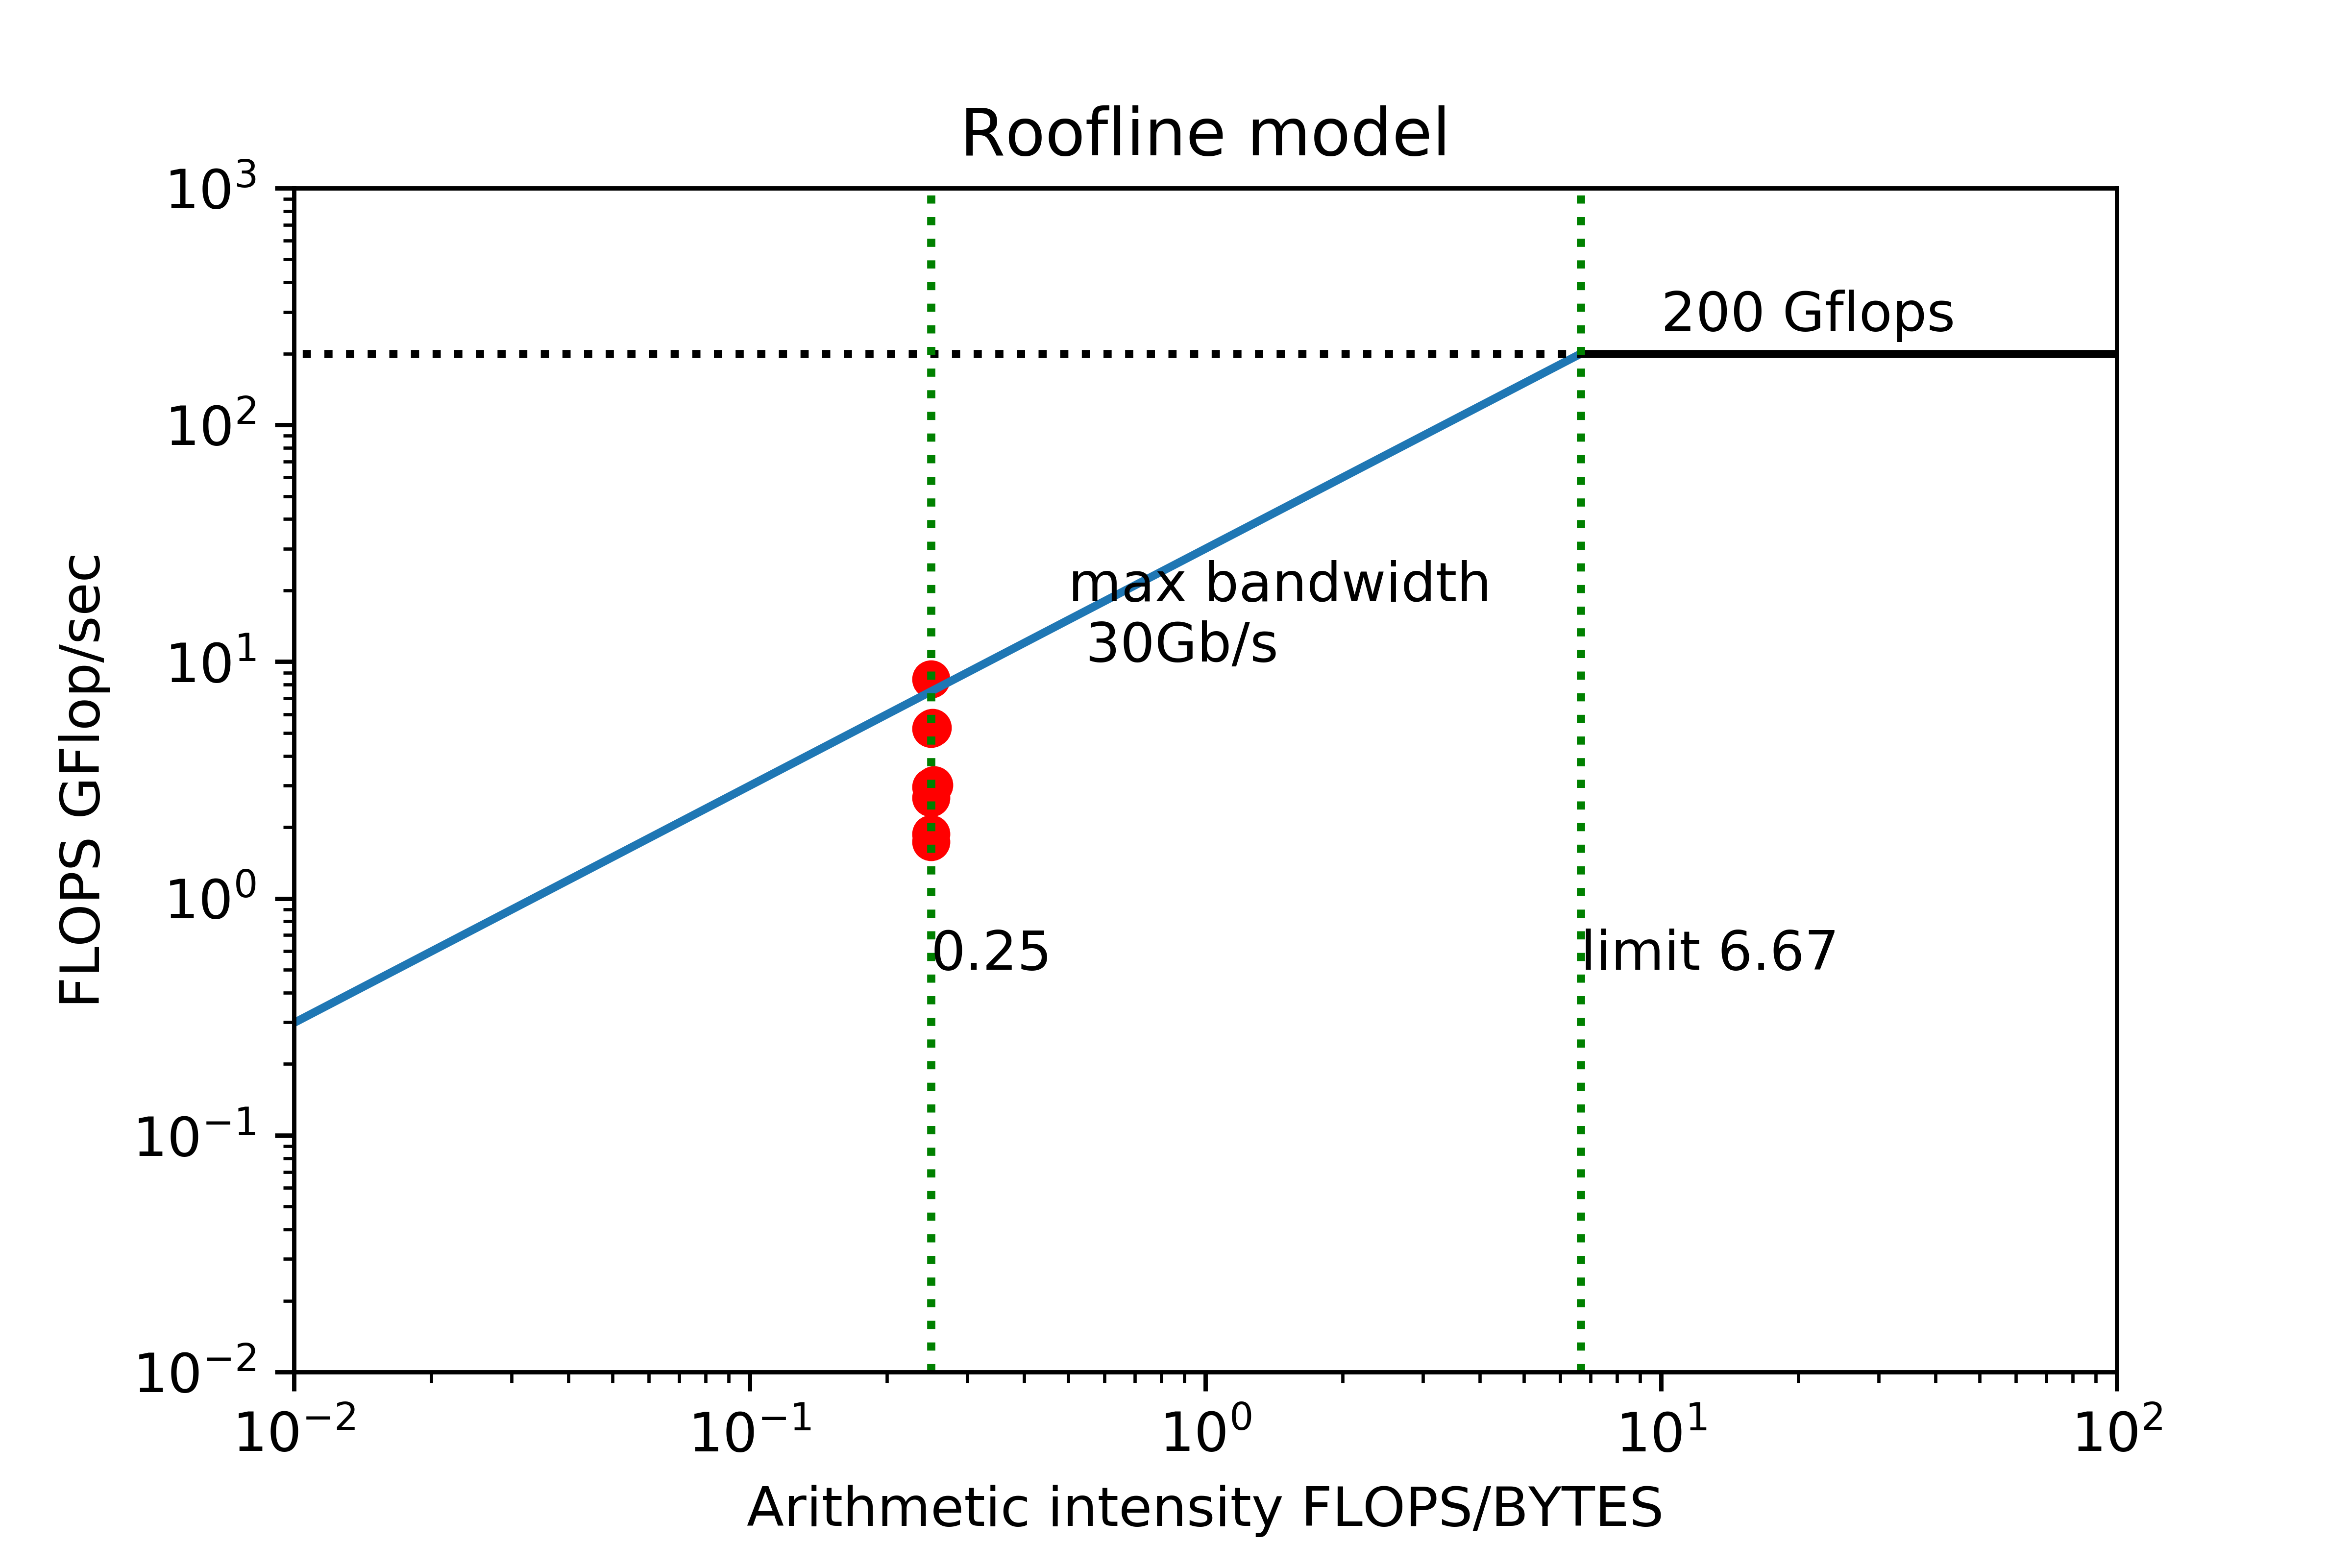

Recreate this plot in Python.
{
 "cells": [
  {
   "cell_type": "code",
   "execution_count": 3,
   "metadata": {},
   "outputs": [],
   "source": [
    "import matplotlib\n",
    "import matplotlib.pyplot as plt\n",
    "import numpy as np"
   ]
  },
  {
   "cell_type": "code",
   "execution_count": 97,
   "metadata": {},
   "outputs": [
    {
     "data": {
      "text/plain": [
       "[1.738176020325546,\n",
       " 1.8740326967277579,\n",
       " 5.203279781994832,\n",
       " 2.959520144874502,\n",
       " 8.84967515200664,\n",
       " 2.829395673163558,\n",
       " 0.005274802597206,\n",
       " 0.005329106917286,\n",
       " 8.436488764703528,\n",
       " 2.660318783746622]"
      ]
     },
     "execution_count": 97,
     "metadata": {},
     "output_type": "execute_result"
    }
   ],
   "source": [
    "bandwidth = [6.952704, 7.496131, \n",
    "             20.813119, 11.838081,\n",
    "             35.398701, 11.317583,\n",
    "             0.021099, 0.021316,\n",
    "             33.745955, 10.641275]\n",
    "flop = [1738176020.325546, 1874032696.727758,\n",
    "        5203279781.994832 , 2959520144.874502,\n",
    "        8849675152.006639, 2829395673.163558,\n",
    "        5274802.597206, 5329106.917286,\n",
    "        8436488764.703528, 2660318783.746622]\n",
    "gflop = [x/1e9 for x in flop]\n",
    "gflop"
   ]
  },
  {
   "cell_type": "code",
   "execution_count": 98,
   "metadata": {
    "scrolled": true
   },
   "outputs": [
    {
     "data": {
      "text/plain": [
       "[0.25000000292340163,\n",
       " 0.2499999928933683,\n",
       " 0.2500000015372435,\n",
       " 0.24999999111971796,\n",
       " 0.2499999972317244,\n",
       " 0.24999999321087885,\n",
       " 0.25000249287672405,\n",
       " 0.2500050158231375,\n",
       " 0.2500000004357123,\n",
       " 0.25000000317129495]"
      ]
     },
     "execution_count": 98,
     "metadata": {},
     "output_type": "execute_result"
    }
   ],
   "source": [
    "arith = [x[1] / x[0] for x in zip(bandwidth, gflop)]\n",
    "arith"
   ]
  },
  {
   "cell_type": "code",
   "execution_count": 99,
   "metadata": {},
   "outputs": [
    {
     "data": {
      "image/png": "iVBORw0KGgoAAAANSUhEUgAAAZMAAAEaCAYAAADUo7pxAAAABHNCSVQICAgIfAhkiAAAAAlwSFlzAAALEgAACxIB0t1+/AAAADh0RVh0U29mdHdhcmUAbWF0cGxvdGxpYiB2ZXJzaW9uMy4xLjAsIGh0dHA6Ly9tYXRwbG90bGliLm9yZy+17YcXAAAgAElEQVR4nOzdd3hUZfbA8e8h1FCiggiETkikBAIEERAIBhBUioAFQUVUbOjPhouLq7u6uqyCAoIgUhUWsLAIriK9CSpVDGIIJRg6oYQOSTi/P2YSA4aQMpOZXM7neeZhbj9z3zBn7n3vPVdUFWOMMSYvCvk6AGOMMQWfJRNjjDF5ZsnEGGNMnlkyMcYYk2eWTIwxxuSZJRNjjDF5ZsnEmMsQkbtEJEFETopIIxGJF5F27ml/FZHxvo4xp0RERSQkG/NFicju/IjJOENhXwdgTF6ISDxwA5AKnATmAQNU9aQHVj/Uva6v3NtKn6Cqb3tg/cY4hh2ZGCforKqlgAigEfCKh9ZbDdjsoXUZ42iWTIxjqOp+4DtcSQUAEQkSkU9E5JCI7BKRV0WkkHtaIffwLhE56J4vSESKichJIAD4WUS2X7otEfm7iEx1v6/uPn30kIj8LiKJIjI4w7yFRGSQiGwXkcMi8pmIXJfZZ0g7vSQiL7tj2ici3UTkdhHZKiJHROSvGeYvJiLDRWSv+zVcRIplmD7QvY69ItLvkm0VE5Gh7pgPiMhYESmR2/1vrm6WTIxjiEhloBOwLcPoD4AgoCbQBngQeNg9ra/71dY9vRQwSlXPuY90ABqqaq1shnALEAZEA6+JSB33+GeAbu7tVwKOAqOzWE8FoDgQDLwGfAz0AZoArYC/iUgN97yDgZtxJdCGwE3Aq+790RF4CWgP1AbaXbKdIUCoe9mQDNszJudU1V72KrAvIB5XX8kJQIFFwDXuaQHAeaBuhvkfB5a63y8CnsowLQxIBgq7hxUIuWRb7dzv/w5Mdb+v7p63coZ5fwLuc7/fAkRnmFYx43Yu+TxRwBkgwD1c2r3uZhnmWQd0c7/fDtyeYdptQLz7/URgSIZpoWmfCRDgFFArw/TmwM4Mcez2dfvaq+C87MjEOEE3VS2N6wvwRqCce3w5oAiwK8O8u3D9AgfXUcKl0wrj6tDPjf0Z3p/GdaQDrr6X/4rIMRE5hiu5pGaxncOqmup+f8b974EM089kWHdmn6FShmkJl0xLcz0QCKzLENc893hjcsySiXEMVV0GTMZ1FRZAIq4jgGoZZqsK7HG/35vJtBQu/uL2hASgk6pek+FVXFX3XHHJK8vsM+x1v98HVLlkWppEXEmpXoaYgvSP03vG5IglE+M0w4H2ItLQ/ev+M+AtESktItWAF4Cp7nmnA8+LSA0RKQW8DcxU1RQPxzTWHUM1ABG5XkS6emjd04FX3essh6vPI+3zfQb0FZG6IhIIvJ62kKpewNUX876IlHfHFSwit3koLnOVsWRiHEVVDwGf8EdH8jO4+gZ2ACuB/+DqS8D976fAcmAncNY9v6eNAOYA80XkBPAD0MxD6/4nsBbYBPwCrHePQ1W/xZVcF+O6KGHxJcv+xT3+BxE5DizE1W9kTI6Jqj0cyxhjTN7YkYkxxpg88/tkIiJ13DdTfSEiT/o6HmOMMX/mk2QiIhPdd/fGXDK+o4jEisg2ERkEoKpbVPUJ4B6gpS/iNcYYkzVfHZlMBjpmHCEiAbjuCu4E1AV6iUhd97QuwP+Ab/I3TGOMMdnhk2SiqsuBI5eMvgnYpqo7VPU8MAPo6p5/jqp2Anrnb6TGGGOyw59K0Adz8d26u4FmIhIFdAeKkcWRiYj0B/oDlCxZssmNN97ovUhNvjqfeh6AogFFfRyJ8TRrW/+xbt26RFXNdQUEf0ommVLVpcDSbMw3DhgHEBkZqWvXrvVuYCbfRE2OAmBp36U+jcN4nrWt/xCRXVee6/L8KZns4eLSD5X5o+xFtohIZ6BzSMgVHyRnCpBXW7/q6xCMl1jbOofPbloUkerA16pa3z1cGNiKq3z3HmANcL+q5vjhRHZkYowxOSMi61Q1MrfL++rS4OnAaiDM/SCgR9z1kAbgerjRFuCznCYSEeksIuOSkpI8H7TxmR1Hd7Dj6A5fh2G8wNrWORxZTsWOTJzFzqs7l7Wt/8jrkYk/9ZnkmfWZONM/ov7h6xCMl1jbOocdmRhjjCmYfSbG5ERsYiyxibG+DsN4gbWtc9hpLuP3Hv/6ccDOqzuRta1z2Gku4/dWJawCoEWVFj6OxHiata3/sA5443j2ReNc1rbOYX0mxu/FHIwh5mDMlWc0BY61rXM46sjE+kycacA3AwA7r+5E1rbOYX0mxu+t2bMGgKbBTX0cifE0a1v/YX0mxvHsi8a5rG2dw/pMjN/buH8jG/dv9HUYxgusbZ3DUUcm1mfiTM/New6w8+pOZG3rHI46MlHVuaraPygoyNehGA8a3nE4wzsO93UYxgvy2rYJCQm0bduWunXrUq9ePUaMGJE+7ciRI7Rv357atWvTvn17jh49CoCq8uyzzxISEkKDBg1Yv359pus+cOAA999/PzVr1qRJkyY0b96c//73v+nTe/XqRYMGDXj//ffp27cvX3zxRa4/hxM4KpkYZ4qoEEFEhQhfh2G8IK9tW7hwYYYNG8avv/7KDz/8wOjRo/n1118BGDJkCNHR0cTFxREdHc2QIUMA+Pbbb4mLiyMuLo5x48bx5JNP/mm9qkq3bt1o3bo1O3bsYN26dcyYMYPdu3cDsH//ftasWcOmTZt4/vnncx2/k1gyMX5vzZ416Vf9GGfJa9tWrFiRxo0bA1C6dGnq1KnDnj2uB7R+9dVXPPTQQwA89NBDzJ49O338gw8+iIhw8803c+zYMfbt23fRehcvXkzRokV54okn0sdVq1aNZ555BoAOHTqwZ88eIiIiWLFixUXLLlq0iEaNGhEeHk6/fv04d+4cANWrV+fll18mPDycm266iW3btgHw+eefU79+fRo2bEjr1q1zvS98zZKJ8XsDFwxk4IKBvg7DeIEn2zY+Pp4NGzbQrFkzwHWaqmLFigBUqFCBAwcOALBnzx6qVPnjCeGVK1dOT0BpNm/enJ6kMjNnzhxq1arFxo0badWqVfr4s2fP0rdvX2bOnMkvv/xCSkoKY8aMSZ8eFBTEL7/8woABA3juOVd/0RtvvMF3333Hzz//zJw5c/K4F3zHUcnEnrToTKNuH8Wo20f5OgzjBZ5q25MnT9KjRw+GDx9OmTJl/jRdRBCRXK//6aefpmHDhjRtmvWlzLGxsdSoUYPQ0FDAdUS0fPny9Om9evVK/3f16tUAtGzZkr59+/Lxxx+Tmpqa6xh9zVHJxDrgnal++frUL1/f12EYL/BE2yYnJ9OjRw969+5N9+7d08ffcMMN6aev9u3bR/ny5QEIDg4mISEhfb7du3cTHBx80Trr1at3Ucf86NGjWbRoEYcOHcpTrBkTWtr7sWPH8s9//pOEhASaNGnC4cOH87QNX3FUMjHOtCphVXp1WeMseW1bVeWRRx6hTp06vPDCCxdN69KlC1OmTAFgypQpdO3aNX38J598gqryww8/EBQUlH46LM2tt97K2bNnLzpFdfr06SvGExYWRnx8fHp/yKeffkqbNm3Sp8+cOTP93+bNmwOwfft2mjVrxhtvvMH1119/UaIrSBx1n4lxpr8u+itg9yI4UV7b9vvvv+fTTz8lPDyciAjXVWFvv/02t99+O4MGDeKee+5hwoQJVKtWjc8++wyA22+/nW+++YaQkBACAwOZNGnSn9YrIsyePZvnn3+ed955h+uvv56SJUvy73//O8t4ihcvzqRJk7j77rtJSUmhadOmF3XiHz16lAYNGlCsWDGmT58OwMCBA4mLi0NViY6OpmHDhrnaF75mtbmM30t7El9YuTAfR2I87Wpq2+rVq7N27VrKlSvn61AyZbW5jONdDV80VytrW+ewZGL83rL4ZQC0qd7mCnOaguZqatv4+Hhfh+BVjk0mCxcu5J///CeffvopVapUYd68eQwZMoQZM2ZQoUIF5s6dy7Bhw/jiiy8oV64cs2bNYuTIkXz11VcEBQUxc+ZMxowZwzfffENgYCBTp05l/PjxLFiwgCJFijB58mQmT57M0qVLAfj444+ZOXMmCxcuBODDDz9k7ty5fPvttwCMGDGCRYsWpV9HPnToUFavXs2XX34JuO7W3bhxIzNmzADgzTffJDY2lqlTpwLw2muvkZCQkH5+95VXXuHw4cOMGzcOgJdeeokzZ84wevRogPRr2IcPd5WqePrppylRogRDhw4FoH///pQtW5Z//etfADz88MNUqVKFN954A4A+ffoQFhbG3/72NwDuu+8+IiIiGDRoEAA9evSgefPmvPTSS4CrUzM6Opr/+7//A6BTp0507tyZp556CoB27dpx77338thjjwEQFRVF37596du3L8nJybRv355HH32UPn36cPr0aW6//XaefPJJ7r33XgYvHExMTAwTW0+ke/fuJCYm0rNnT1588UU6d+7M/v37ue+++xg0aBAdO3YkISGBBx54gFdffZV27dqxY8cO+vXrxz/+8Q/atGlDbGwsjz/+OG+//TYtWrQgJiaGAQMG8O6779K0aVM2btzIc889x/Dhw4mIiGDNmjUMHDiQUaNGUb9+fVatWsVf//pXPvroI8LCwli2bBmvv/46EydOpGbNmva3l82/vQF/eY2eY3uRfPY0ERutwkFB56iruew+E2ca3WE0Yb/Z6RCnOJucyoq4Q7R9dykXfgqn9pZQX4dkPMA64I0x+eLY6fN8tHwHk7+P53zqBe5uUplnomsTfE0JX4dmsA54cxVYuMN1+qZdzXY+jsTkxslzKUxcuZOPl+/g5PkUOjeoxPPtQ6lRriQLdyxkyxFrWyewZGL83j+X/xOwL5yC5mxyKp+u3sWYZds5cuo87evewIsdQrmxwh/lTqxtncOSifF7n971qa9DMDlwPuUCM9cmMGpxHAeOn6NV7XK82CGMiCrX/Glea1vnsGRi/F6VoCpXnsn4XOoF5b8b9jBi0VYSjpyhafVrGXlfI5rVLHvZZaxtncOSifF787bNA6BjSEcfR2Iyc+GC8m3Mft5bEMv2Q6eoH1yGNx6uT1To9Ves1Gtt6xyWTIzfG7LS9YQ8+8LxL6rKktiDDJu/lc17j1O7fCnG9G5Mx/oVsl3u3drWOSyZGL83o+cMX4dgLrFqeyLD5m9l3a6jVL0ukPfuaUjXiGACCuXsmSHWts5hycT4vQqlKvg6BOO24fejDJ0fy/fbDlOhTHHeuqs+90RWoUhA7u5/trZ1Dr9PJiLSDbgDKANMUNX5Pg7J5LO5sXMB6BzW2ceRXL227DvOsPmxLNxykLIli/LqHXXoc3M1ihcJyNN6rW2dwyfJREQmAncCB1W1fobxHYERQAAwXlWHqOpsYLaIXAsMBSyZXGWGrR4G2BeOL2w/dJL3F2zl6037KF28MC91COXhljUoWcwzXx3Wts7hk3IqItIaOAl8kpZMRCQA2Aq0B3YDa4Beqvqre/owYJqqrs98rX+wcirOkng6EYBygf75HAgn2n30NCMWxvHl+t0UKxxAv1uq079VLYICi3h0O9a2/qNAllNR1eUiUv2S0TcB21R1B4CIzAC6isgWYAjwbVaJRET6A/0Bqlat6o2wjY/YF03+OXj8LKOWbGP6T78jIvRtUYOn2taiXKliXtmeta1z+FOfSTCQ8eHHu4FmwDNAOyBIREJUdWxmC6vqOGAcuI5MvByryUeztswCoHud7j6OxLmOnjrP2GXbmbI6npRU5e7IKjwbHULFIO8WYbS2dQ5/SiaZUtWRwMjszCsinYHOISEh3g3K5KuRP7qa375wPO/E2WTGr9jJhJU7OXU+hW4RwTzXrjbVypbMl+1b2zqHPyWTPUDG2gqV3eOyTVXnAnMjIyMf82Rgxre+uu8rX4fgOGfOpzJldTxjl23n2OlkOtarwAsdQgm9oXS+xmFt6xz+lEzWALVFpAauJHIfcH9OVmBHJs4UVDzI1yE4xrmUVGauSeCDxds4dOIcbUKv56UOYYRX9s0+trZ1Dl9dGjwdiALKichu4HVVnSAiA4DvcF0aPFFVN+dkvXZk4kwzY2YCcG/9e30cScGVknqBWev3MGJRHHuOneGm6tcx+v7G3FTjOp/GZW3rHL66mqvXZcZ/A3yTz+EYPzdm7RjAvnBy48IF5etf9jF8wVZ2JJ6iQeUg3u4eTuva5bJdP8ubrG2dw1GP7c1wmuuxuLg4X4djPOR08mkAAosE+jiSgkNVWbTlIEPnx/Lb/hOE3VCaFzqE0qHuDX6RRNJY2/qPvN5n4qhkksZuWjRXs++3JfLud7FsTDhG9bKBPN8+lDsbVMpxEUZzdSmQNy0akxNTN00FoE+DPj6OxL+t23WUod/FsnrHYSoFFWdI93B6NKmc6yKM+cHa1jkclUzsai5nGr9+PGBfOJezeW8Sw+ZvZfFvBylXqhivd67L/c2qUqxw3oow5gdrW+ew01zG7yWnJgNQJMCzdaEKum0HXUUY//fLPoJKFOGJNrV4qEU1AosWnN+I1rb+w05zGcezL5qLJRw5zfCFcfx3w25KFAng2ejaPNqqBmWKF7z9ZG3rHI5KJnaay5kmb5wMQN+Ivj6Nw9cOHD/LB4vjmLkmgUIiPHJLDZ5oU4uyXirCmB+sbZ3DTnMZvxc1OQqApX2X+jQOXzly6jxjlm7jk9W7uKDKvU2r8MyttbmhTHFfh5ZnV3vb+hO7NDgTlkyMExw/m8z45TuYsHInZ5JTuatRZZ5rV5sq19k9GcbzrM/EGIc5fT6Fyavi+WjZDpLOJHNHeEWeb1+bkPL5W4TRmJxwVDKxPhNn+njdxwA81sTZJdfOJqfynx9/58Ol20g8eZ5bbyzPC+1DqR/s3GKIV0vbXg3sNJfxe+0+aQfAwgcX+jgS70hOvcCX63YzclEce5PO0rxmWV66LYwm1a71dWhe5/S2LUiszyQTlkxMQXDhgjJ3017eX7CV+MOniahyDQNvC6NliD3K1uQ/6zMxpoBRVeb/eoD35m8l9sAJbqxQmvEPRhJdp7xfFWE0JicsmRi/9+GaDwF4qulTPo4kb1SV5XGJDJsfy6bdSdQsV5IPejXijvCKFLpKizA6pW2NJRNTAMzdOhco2F84a+KP8O53sfy08wjB15TgnZ4N6N4omMJ+XIQxPzihbY2Lo/pM7Hkmxt/8sjuJd+fHsnzrIa4vXYwBbUO476YqBaIIo7m6WAd8JqwD3vja1gMneG/+VuZt3s81gUV4sk0tHmxenRJFLYkY/5TXZHJ1H2ObAmHEDyMY8cMIX4eRLfGJp3h+5kZuG76cldsSea5dbVa83JbH29SiRNEAJk+ezIABA7yy7VKlSmV73hYtWmQ6vm/fvnzxxRcADB8+nNOnT+dq/dlVkNrWZO2KyUREnhaRazIMXysidoLT5JtFOxexaOciX4eRpb3HzvDKrE1Ev7eMb2P20b9VTVa83Jbn2oVS2g+r+a5ateqK81yaTLyhILStyZ7sHJk8pqrH0gZU9Shgt6uafDOn1xzm9Jrj9e3Ex8dz44030rdvX0JDQ+nduzcLFy6kZcuW1K5dm59++gmAn376iebNm9OoUSNuatacZ8f8j6ihSxk/5gPK/PQxywe25c4qKbRq1jjTL+OEhASioqKoXbs2//jHP9LHd+vWjSZNmlCvXj3GjRuXPr5UqVIMHjyYhg0bcvPNN3PgwAEAdu7cSfPmzQkPD+fVV19Nn//pp59mzhzX/rrrrrvo168fABMnTmTw4MHp6wTXFWYDBgwgLCyMdu3acfDgQQBGjhzJ3r17adu2LW3btk1fd2Zx5EV+ta3JB6qa5Qv4BXffins4ANh8peV8+WrSpIkak1M7d+7UgIAA3bRpk6ampmrjxo314Ycf1gsXLujs2bO1a9euqqqalJSkiUmn9Z15W7Rq77c1MLSFDvx8o+5KPKGtWrXSWbNmaZMmTXTlypV/2sakSZO0QoUKmpiYqKdPn9Z69erpmjVrVFX18OHDqqrp4xMTE1VVFdA5c+aoqurAgQP1zTffVFXVzp0765QpU1RVddSoUVqyZElVVZ0+fbq+9NJLqqratGlTbdasmaqq9u3bV+fNm6eqmj7vl19+qe3atdOUlBTds2ePBgUF6eeff66qqtWqVdNDhw6lx365OIwzAGs1D9+72TkymQfMFJFoEYkGprvHGZMvhq4aytBVQ/NlWzVq1CA8PJxChQpRr149oqOjERHCw8OJj4/n5LkUhv9vIzWatWNwn9s4uXwiFS4c4p2eDalathSTJ0/mgQceoE2bNrRs2TLTbbRv356yZctSokQJunfvzsqVKwHX0UDar/6EhATSrkgsWrQod955JwBNmjQhPj4egO+//55evXoB8MADD6Svv1WrVqxYsYJff/2VunXrcsMNN7Bv3z5Wr179p76S5cuX06tXLwICAqhUqRK33nrrZffN5eLIi/xsW+Nd2bnP5C/A48CT7uEFwHivRZQHVujRmVbvXp1v2ypW7I8HTRUqVCh9ODlVOXT8NK3fWcLWz/5NeJPmTHjnNQLPHyEqKip9mbi4OEqVKsXevXsvu41L73IXEZYuXcrChQtZvXo1gYGBREVFcfbsWQCKFCmSvkxAQAApKSmXXRdAcHAwx44dY968ebRu3ZojR47w2WefUapUKUqXzn3l4aziyK38bFvjXVc8MlHVC8BkYLCq9lTVj1Q11euR5YKqzlXV/kFBzq2yejX68p4v+fKeL32y7ZQLF5j24y7uG/cDh06co27FMtwUXJyX7mpO3UplmDx5cvq8SUlJPPvssyxfvpzDhw+nXxV1qQULFnDkyBHOnDnD7NmzadmyJUlJSVx77bUEBgby22+/8cMPP1wxtpYtWzJjxgwApk2bdtG0m2++meHDh9O6dWtatWrF0KFDadWq1Z/W0bp1a2bOnElqair79u1jyZIl6dNKly7NiRMnsrObcs2XbWs8KztXc3UBNuI+tSUiESJiPWbG0VIvKLsOn+Ifc35l8H9juCGoOJWvDWTqo8146/XBvPLKKzRq1OiiX+fPP/88Tz/9NKGhoUyYMIFBgwald2hndNNNN9GjRw8aNGhAjx49iIyMpGPHjqSkpFCnTh0GDRrEzTfffMUYR4wYwejRowkPD2fPnj0XTWvVqhUpKSmEhITQuHFjjhw5kmkyueuuu6hduzZ169blwQcfpHnz5unT+vfvT8eOHS/qgDfmcq5406KIrANuBZaqaiP3uF9UNTwf4ssVu2nRWYasHALAoFsGeX1bFy4o8zbv570FW9l28CR1K5Zh4G1hRIVdb0UYvSA/29ZkLT+qBieratIl/5Gcd9u88Vsb92/0+jZUlaWxhxg6P5bNe49T6/qSjL6/MZ3qV7hqizDmh/xoW5M/spNMNovI/UCAiNQGngWufMeTMR4yo+cMr67/hx2HGfpdLGt3HaXKdSUYdndDujUKJsCSiNd5u21N/snOpcHPAPWAc7guCz4OPOfNoIzJDz8nHOOBCT9y37gfSDh6mje71WfRC1H0aFKZgEJCx44dadiwIfXq1eOJJ54gNdV13cmRI0do3749tWvXpn379hw9ejR9nfPmzeOmm27ixhtvJCIignvvvZfff/8dgKioKC53+jU5OZnGjRt7/0Mb4yXZuZrrtKoOVtWmQDPg36p61vuhGePy5rI3eXPZmx5b32/7j/PYJ2vpOvp7YvYkMfj2Oiwb2JYHbq5G0cJ//Jf47LPP+Pnnn4mJieHQoUN8/vnnAAwZMoTo6Gji4uKIjo5myBDXef+YmBieeeYZpkyZwm+//cbGjRvp3bt3tu7HWLly5WXvS3EyT7et8Z3sXM31HxEpIyIlcd0N/6uIDPR+aMa4xB6OJfZwbJ7XE594iv+bsYFOI1bww/bDvNA+lBV/uZXHWtekeJE/V/MtU6YMACkpKZw/fz69A/6rr77ioYceAuChhx5i9uzZAPz73//mr3/9K3Xq1ElfR5cuXWjdunX68KeffkpERAT169dPL88CriOaTp06cerUKe644w4aNmxI/fr1mTlzZp4/tz/zVNsa38tOn0ldVT0uIr2Bb4FBwDrgXa9GZozb1O5T87T83mNnGLkojs/X7aZIgPB461o80aYm1wQWveKyt912Gz/99BOdOnWiZ8+eABw4cICKFSsCUKFChfQaVZs3b+all17Kcn2nT59m48aNLF++nH79+hETEwPAkiVLeP311/n222+pVKkS//vf/wDXvStOlte2Nf4jO30mRUSkCNANmKOqyeTj1VwiUlNEJohI5neAGXMZh06c4+9zNhP17lJmrd/DAzdXY/nLbRnU6cZsJRKA7777jn379nHu3DkWL178p+kikuklw4cPHyYiIoLQ0FCGDv2jXEha+ZPWrVtz/Phxjh07xp49e7juuusIDAwkPDycBQsW8Je//IUVK1ZgN+CagiI7yeQjIB4oCSwXkWq4OuFzTUQmishBEYm5ZHxHEYkVkW0iMghAVXeo6iN52Z4p2F5b8hqvLXkt2/MnnU7mnXm/0fqdJXz6wy66NarE4pfa8Pcu9ShfuniOt1+8eHG6du3KV199BZBe6wpg3759lC9fHoB69eqxfv16AMqWLcvGjRvp378/J0+eTF9XZqVU5s2bx2233QZAaGgo69evT68E/MYbb+Q43oIkp21r/Ndlk4mINBcRUdWRqhqsqre7K0v+DuT1ltjJQMdLthcAjAY6AXWBXiJSN4/bMQ6QcDyBhOMJV5zv5LkUPlgUxy3vLObDpdtpV/cGFjzfmnd6NqTytYE52ubJkyfTE0ZKSgr/+9//uPHGGwFXP8iUKVMAmDJlCl27dgXg5Zdf5q233mLLli3p67m0BH1aH8jKlSsJCgoiKCgovb8EYO/evQQGBtKnTx8GDhyYnpycKrtta/xfVn0mDwKjRWQrrlIq81R1vzuh5KnCm6ouF5Hql4y+CdimqjsARGQG0BX4NS/bMgXctGlMGrwEfv8dqi6Bt96C3r0vmuVscipTf9jFmKXbOXzqPO3q3MCLHUKpU6zs2Y0AACAASURBVLFMrjd76tQpunTpwrlz57hw4QJt27bliSeeAGDQoEHcc889TJgwgWrVqvHZZ58BEB4ezogRI3jwwQc5fvw45cqVo2rVqhc9s6R48eI0atSI5ORkJk6cSGpqKtu2bUtPVL/88gsDBw6kUKFCFClShDFjxuT6MxQEk7pO8nUIxkOyU07lRlxHC7cBQcASXMnl+7wUfHQnk69Vtb57uCfQUVUfdQ8/gOtS5NeBt4D2wHhV/ddl1tcf6A9QtWrVJrt27cptaMZfTJsGDz8Mycl/jCtSBCZNgt69SU69wOdrdzNyURz7j5+lZUhZXuwQRuOq1/ou5hxauXIlU6dOZezYsb4OxVzl8lpO5YrJ5JKNlcB1iqsT0DxPG85mMlHVHD8w22pzOUS5cnD4MK9Euwb/5X66a2q5csyZv4HhC+PYdfg0jatew0u3hdGiVjnfxWpy5ZWFrwDwr3aZ/kY0+Sg/anMhIo2BW3BdxfW9qj6T2w1mYQ9QJcNwZfe4bLPnmTjM4cOuf9zdHQp8F9qc927pw9aZP1OnYhkm9o2kbVh5K8JYQB0+c9jXIRgPyc5prteAu4FZ7lHdgM9V9Z952vCfj0wKA1uBaFxJZA1wv6puzum67cjEIdwJQoHlNRozrFUfNlUMpebhBF54pgu3169oRRiN8RCvn+YSkVigYVoJFfepro2qGpbrjYpMB6KAcsAB4HVVnSAitwPDcT1nfqKqvpXD9aYdmTyW9shTU4CVK8dPJSowtPUD/FSlPsFJB3hu5X+4a/8mCh/683NCjDG5lx+nufYCxYG0elzFyOHpp0upaq/LjP8G+CYP650LzI2MjHwst+sw/uGX3Um8+9x4lp8swlkdTaM9HzF7egLFAgrBxIm+Ds94yEvzXRUDhnaw58AXdNlJJkm4ytAvwHXGoT3wk4iMBFDVZ70YX45Yn0nBt/XACd6bv5V5m/dzTWAgr1Q4zvofV1H4RBLFKlfL9NJgU3CdST7j6xCMh2TnNNdDWU1X1SkejcgDrM+k4Nl1+BTDF8Yxe+MeShYtzKOtavDILTUoXbyIr0Mz5qrg9dNcqjpFRIoCoe5Rse76XMbk2b6kM3yweBufrUmgcIDQv1VNnmhTi2tLZq92ljHGP1wxmYhIFDAFV30uAaqIyEOquty7oeWcneYqOA6fPMeHS7fz6Q+7UFXub1aVAW1DKF/mktpZ06bx3FdPwokTDN9ip7mc5rl5rufsDe843MeRmLzKTp/JMKCDqsYCiEgoricuNvFmYLlhHfD+L+lMMuNX7GDCyp2cTU6le+PK/F90bapcl0ntrGnToH9/aO2ub7Vrl2sYLKEY42ey02eySVUbXGmcP7E+E/9z+nwKk76P56Nl2zl+NoU7GlTk+XahhJQvdfmFqld3JZBLVasG2Xh6oTEm+/Lj0uC1IjIeSHuKTW/AvqlNtpxNTuU/P/7Oh0u3kXjyPNE3lueFDqHUq5SN53S4n52e7fHGGJ/JTjJ5EngaSLsEeAXwodciygPrM/EfyakX+HKdqwjj3qSzNK9Zlo8eCKNJtRwUYaxaFXbt4unbXYOjv8kw3jjC0/97GoDRd4z2cSQmr7JzNdc54D33y69Zn4nvXbigzN20l/cXbCX+8GkiqlzDu3c3pGVILoowvvUW9O9PiZQMzwQJDHSNN45QokgJX4dgPOSyfSYi8gtZPJ7X+kxMRqrKgl8PMGz+VmIPnODGCqV5qUMY0XXyWIRx2jQYPNj9PJOqdjWXMV7izT6TO3O7UnP1UFVWbktk6Pyt/JxwjBrlSjKyVyPuDPdQEcbevS15GFMAZJVMKqrqD/kWiQdYn0n+Wht/hHe/i+XHnUcIvqYE7/RoQPfGwRQOuOzToHOl/1zX5cDjOo/z6HqN71nbOkdWyeRDoDGAiKxW1eb5E1LuWZ9J/ojZk8Sw+bEsiT1EuVLF+HvnuvRqVpVihQO8sr2yJcp6Zb3G96xtnSOrPpMNqtro0vcFgfWZeMe2gyd4b8FWvvllP0ElivBEm1o81KIagUWz9Yw1Y4wf82afSSERuRYolOF9+klwVT2S242agiXhyGneX7iV2Rv2UKJIAM9G1+bRVjUokx9FGJ96CsaNg9RUCAhw3QH/oV9emW7MVS2rZBIErOOPBLI+wzQFanorKOMfDhw/yweL45i5JoFCIjxySw2eaFOLsqWK5U8ATz0FY8bwcFfX4KSvUmHMGNeAJRRHePirhwGY1HWSjyMxeXXZZKKq1fMxDo+wDnjPOHLqPGOWbuOT1btIvaDcd1MVBrStTYWg4lde2JPGuTplqxzPZLwlE0eoUqaKr0MwHpJVn0kAUEJVT7qHbwbS6oJvUNUT+RNizlmfSe4cP5vM+BU7mbBiB2eSU+nWKJjnokOpWjaTIoz5Iav7U65QU84YkzPe7DP5N3AQeMc9PB2IwfUI3/XAX3K7UeNfTp9PYcqqXYxdtp2kM8ncHl6BF9qHElK+tK9DM8YUEFklk2igaYbhY6raWVy3M6/wblgmP5xLSWX6j78zasl2Ek+eo23Y9bzYIYz6wdkowpiP+nR3/Tt1lm/jMJ7XZ1YfAKZ2n3qFOY2/y/JqLlVNyTD8FwBVVRHJom648XcpqReYtX4PIxbFsefYGZrVuI6xfRoTWf06X4d2sWrVYNcuwhIzGW8cIaxsmK9DMB6SVTIpKiKl0/pGVHU+gIgE4TrVZQqYCxeUr3/Zx/AFW9mReIqGlYMY0iOcW0LK5a1+lre4Cz3+bbkVenSqv7X5m69DMB6SVTL5GJgpIk+o6u8AIlINGAOMz4/gjGeoKou2HGTo/Fh+23+CsBtK89EDTehQ9wb/TCJpeveG77+/+D6Thx6yWl3G+KGsLg1+T0ROAytFpKR79ElgiKqOyZfoTJ59vy2Rd7+LZWPCMaqXDWTEfRHc2aASAZ4owuht06bBlCncd1cqADO+SIUpU6BlS0soDnHfF/cBMKPnDB9HYvIqyzoYqjoWGCsipd3Dfns5MNh9Jhmt23WUod/FsnrHYSoGFWdI93B6NKlMEQ8XYfSqwYPh9Gki9mcYd/q0a7wlE0eIqBDh6xCMh1zxGfAF0dV8n8nmvUm8N38ri347SLlSRXkqKoT7m1WleBHvFGH0KrvPxJh8kx/PgDcFwPZDJ3lvwVb+t2kfZYoXZuBtYfRtUZ2SxQpwEwcEuPpKMhtvjPErBfibxoCrCOOIRXHMWr+b4kUCGNA2hMda1ySoRD4UYfQ2dyLpcY9r8MvPLh5vCr4en/UA4Mt7vvRxJCavLptMRKQpkKCq+93DDwI9gF3A361qsG8dPH6WUUu2Mf2n3xERHm5ZgyejalEuv4ow5gf3fSbNd2cy3jhC88p+/5gkk01Z1eZaD7RT1SMi0hqYATwDRAB1VLVn/oWZM07uMzl66jxjl21nyup4UlKVuyOr8Gx0CBWDSvg6NM+bNs1Vcv70JfeZjBtnHfDGeJg3+0wCMhx93AuMU9UvgS9FZGNuN2hy58TZZCas3Mn4FTs5dT6FbhHBPNeuNtXKlrzywgVVWsIYPBh+/x2qVnXdsGiJxBi/k2UyEZHC7pIq0UD/bC5nPOjM+VQ+WR3P2GXbOXo6mdvq3cAL7cMIq3CVFGHs3ZsuhWYCDZjTa46vozEe1mV6FwBrWwfIKilMB5aJSCJwBndxRxEJAZLyIbar2vmUC8xY8zujFm/j4IlztA69npc6hNKg8jW+Di3fRdeI9nUIxkusbZ0jy/tM3M8wqQjMV9VT7nGhQClVXX/ZBX2sIPeZpKRe4L8bXEUYdx89Q9Pq1/JShzCa1Szr69CMMQ7mtT4TESkO3AyEAOVFZIKqpqjq1txuLDfcpVw+BM4DS1V1Wn5uP79cuKB8G7Of9xbEsv3QKcKDg/hnt/q0Cb3ev+tnGWMMWZ/mmgIk4zq91QmoC/yfJzYqIhOBO4GDqlo/w/iOwAggABivqkOA7sAXqjpXRGYCjkomqsqS2IMM/W4rv+47Tu3ypRjbpzG31atgScSt07ROAHzb+1sfR2I8zdrWObJKJnVVNRxARCYAP3lwu5OBUcAnaSPcjwkeDbQHdgNrRGQOUBn4xT2bo+5WW739MEPnx7Ju11GqXhfIe/c0pGtEcMEowpiPOod29nUIxkusbZ0jq2SSnPZGVVM8+StZVZeLSPVLRt8EbFPVHQAiMgPoiiuxVAY2ApetUigi/XFfcVa1alWPxeoNGxOOMfS7WFZuS6RCmeK8dVd97omsUrCKMOajp5o+5esQjJdY2zpHVsmkoYgcB9KySIkMw6qqZTwcSzCQkGF4N9AMGAmMEpE7gLmXW1hVxwHjwNUB7+HYPGLLvuMMm7+VhVsOcF3Jorx6Rx363FytYBZhNMaYDLJ6nolffMO5ryJ7ODvz+msJ+p2Jp3h/wVbmbtpLqWKFebF9KA/fUoNSBbkIYz5q90k7ABY+uNDHkRhPs7Z1jit+m4lIW6CeezBGVZd6KZY9QJUMw5Xd47JNVecCcyMjIx/zZGC5tefYGUYujOOL9bspGlCIJ9vUon/rmlwTWNTXoRUo99a719chGC+xtnWOrGpzBQOzgLPAOvfoJkAJ4C5VzdEXfSbrrw58nXY1l4gUBrbiutt+D7AGuF9VN+dgnWlHJo/FxcXlJbw8OXjiLB8u2c5/fvwdgPubVeXptiFcX9pBRRiNMY7izdpco4Axqjr5kg0+iOu+j6653aiITAeigHIisht4XVUniMgA4DtclwZPzEkiAd8fmRw7fZ6Plu9g8vfxnE+9wN1NKvNMdG2Cr3FgEUZjjMkgq8uH6l6aSABU9RPgxrxsVFV7qWpFVS2iqpVVdYJ7/DeqGqqqtVT1rbxsIz+dPJfCyEVxtPr3EsYu206Hejew8IU2DOnRwBKJB0RNjiJqchTz5s0jLCyMkJAQhgwZ8qf53nvvPerWrUuDBg2Ijo5m165d6dMCAgKIiIggIiKCLl265Gf4JgtpbVuqVCkA9u7dS8+eOStI/tprr7FwoavPZfjw4ZzOWGU6A1Vl8ODBhIaGUqdOHUaOHJnpfL///jsdOnSgTp061K1bl/j4eABatWqV/jdUqVIlunXrlqM4HU9VM30BcZcZXwjXJbyXXdZXL6AzMC4kJETzw5nzKfrx8u3a6I35Wu0vX+ujU9boln1J+bLtq8mkDZN0wtoJWrNmTd2+fbueO3dOGzRooJs3b75ovsWLF+upU6dUVfXDDz/Ue+65J31ayZIl8zVmkz2TNkzSSRsmeax9qlWrpocOHcp02sSJE/WBBx7Q1NRUVVU9cOBApvO1adNG58+fr6qqJ06cSP+byqh79+46ZcoUj8TsL4C1mpfv38tOgPeBj4GSGcaVxHX57ci8bNTbryZNmnhi317WueRU/XR1vN701gKt9pevtc/4H3TD70e9us2r3apVq7RDhw7pw2+//ba+/fbbl51//fr12qJFi/RhSyb+La19du7cqfXq1VNV1UmTJmnXrl21Xbt2Wq1aNf3ggw902LBhGhERoc2aNdPDhw+rqupDDz2kn3/+uY4YMUKLFCmi9evX16ioqD9to2nTphoXF5dlHJs3b9aWLVtmOU9SUpJec801mpTkrB+OeU0mWZ3mehlXdeBdIrJORNYB8cBx4EWPHyIVAKkXlC/X7Sb6vaW8OjuGytcGMv2xm/n0kWZEVLn6qvnml+TUZHYl7KJKlT8u9qtcuTJ79lz+GpAJEybQqVOn9OGzZ88SGRnJzTffzOzZs70ar8m+5NRkklOTLzs9JiaGWbNmsWbNGgYPHkxgYCAbNmygefPmfPLJJxfN++yzz1KpUiWWLFnCkiVL/rSu7du3M3PmTCIjI+nUqROZXaSzdetWrrnmGrp3706jRo0YOHAgqZc8Jnr27NlER0dTpoynb7Ur2LK6zyQZeElE/oar2CPAdlU9LSLNgB/zI8Cc8NZ9JqrKvJj9vLdgK3EHT1KvUhkm9a1PVJgVYcwP7T9tz6E1h2hO9h7xOnXqVNauXcuyZcvSx+3atYvg4GB27NjBrbfeSnh4OLVq1fJWyCab2n/aPsvpbdu2pXTp0pQuXZqgoCA6d3aVXwkPD2fTpk052ta5c+coXrw4a9euZdasWfTr148VK1ZcNE9KSgorVqxgw4YNVK1alXvvvZfJkyfzyCOPpM8zffp0Hn300Rxt+2pwxfodqnpGVX9xv9J6tj73cly5oqpzVbV/UFCQp9bHktiDdB61kienreeCKh/2bszcAbfQ9sbylkjyyaONH6XnzT1JSPijQMLu3bsJDg7+07wLFy7krbfeYs6cORQr9sel2Gnz1qxZk6ioKDZs2OD9wM0VPdr4UR5tfPkv5oxtWKhQofThQoUKkZKSkqNtVa5cme7duwNw1113ZZqMKleuTEREBDVr1qRw4cJ069aN9ev/eNpGYmIiP/30E3fccUeOtn01yO0t2I7/Fv1xh6sI45r4o1S+tgRD727IXY2sCKMv9GnQh5S6KYS+HsrOnTsJDg5mxowZ/Oc//7lovg0bNvD4448zb948ypcvnz7+6NGjBAYGUqxYMRITE/n+++95+eWX8/tjmEz0adAHgCd4wiPrK126NCdOnKBcuXJ/mtatWzeWLFlCjRo1WLZsGaGhoX+ap2nTphw7doxDhw5x/fXXs3jxYiIj/7j14osvvuDOO++kePHiHonXSXKbTPyy9pUnTnP9nHCMofNjWRGXSPnSxXizW33ujaxC0cJWhNFXTie7DohHjRrFbbfdRmpqKv369aNevXq89tprREZG0qVLFwYOHMjJkye5++67AVfBzzlz5rBlyxYef/xxChUqxIULFxg0aBB169b15Ucybmlt6yn9+/enY8eO6X0nGQ0aNIjevXvz/vvvU6pUKcaPHw/A2rVrGTt2LOPHjycgIIChQ4cSHR2ddjEPjz32x21rM2bMYNCgQR6N2SmyugN+LpknDQFuVdWS3gwsL3LzpMXY/ScYNj+W+b8e4NrAIjwVFcIDza0Ioz+ImhwFwNK+S30ah/E8a1v/4c074IfmclqBEp94iuELt/LVz3spVbQwz7cLpd8t1SldvIivQzNuT0Y+6esQjJdY2zpHVkcmVVX193yOxyOyc2Sy99gZPlgcx2drd1MkQOjbogaPt67JtSWtCKMx5urjzSOT2UBj90a+VNUeud1IfslOn0niyXN8uGQ7U3/charSx12EsXwZ61DzV0lnkwAIKu6Zq/SM/7C2dY6skknGy5ZqejsQT9AsCj0mnU5m3IrtTPo+nrPJqfRsUplno2tT+dpAH0RqcqLrDFdNUTuv7jzWts6RVTLRy7wvUE6dS2HS9zsZt3wHx8+m0LlhJZ5vV5ua15fydWgmm55t9qyvQzBeYm3rHFn1maQCp3AdoZQA0q7h89Zjez0mMjJSV67+kWk//s6HS7Zx+NR52tUpzwvtw6hbyW/DNsYYn/Fan4n6yWN7c+PIqfO0HbqUfUlnaRlSlhc7hNG46rW+DsvkUuLpRADKBf75RjRTsFnbOocjH0K+59gZGgYVZ9jdDWkRYn+kBV3Pz1zPt7Dz6s5jbescjkomaVdzBVcPYdaTLax2lkO82PyqLFJ9VbC2dY7L9pkUZLm5A94YY65mee0zsYJTxu/tP7mf/Sf3+zoM4wXWts7hqNNcxpnu++I+wM6rO5G1rXNYMjF+b9AtVqXVqaxtncOSifF7HUM6+joE4yXWts5hfSbG7yUkJZCQlHDlGU2BY23rHI46MvHWM+CNbz3w3wcAO6/uRNa2zuGoZJJVoUdTcL3a+lVfh2C8xNrWORyVTIwztavZztchGC+xtnUO6zMxfm/H0R3sOLrD12EYL7C2dQ47MjF+r99X/QA7r+5E1rbOYcnE+L1/RP3D1yEYL7G2dQ5LJsbvtanextchGC+xtnUO6zMxfi82MZbYxFhfh2G8wNrWOezIxPi9x79+HLDz6k5kbesclkyM33s7+m1fh2C8xNrWOfw+mYhITWAwEKSqPX0dj8l/Laq08HUIxkusbZ3Dq30mIjJRRA6KSMwl4zuKSKyIbBORLMuGquoOVX3Em3Ea/xZzMIaYgzFXntEUONa2zuHtI5PJwCjgk7QRIhIAjAbaA7uBNSIyBwgA/nXJ8v1U9aCXYzR+bsA3AwA7r+5E1rbO4dVkoqrLRaT6JaNvArap6g4AEZkBdFXVfwF3ejMeUzC92/5dX4dgvMTa1jl80WcSDGSsOb0baHa5mUWkLPAW0EhEXnEnnczm6w/0B6hatarnojU+1zS4qa9DMF5ibescft8Br6qHgSeyMd84YBxAZGSkejsuk3827t8IQESFCB9HYjzN2tY5fJFM9gBVMgxXdo/LM3ueiTM9N+85wM6rO5G1rXP4IpmsAWqLSA1cSeQ+4H5PrNieZ+JMwzsO93UIxkusbZ3Dq8lERKYDUUA5EdkNvK6qE0RkAPAdriu4JqrqZg9tz45MHMhOgTiXta1ziKrzuhciIyN17dq1vg7DeMiaPWsA66x1Imtb/yEi61Q1MrfL+30HfE7YkYkzDVwwELDz6k5kbescdmRi/F7aHdL1y9f3cSTG06xt/YcdmRjHsy8a57K2dQ5HPc9ERDqLyLikpCRfh2I8aFXCKlYlrPJ1GMYLrG2dw05zGb8XNTkKsPPqTmRt6z/sNJdxvI/u/MjXIRgvsbZ1Dksmxu+FlQvzdQjGS6xtncP6TIzfWxa/jGXxy3wdhvECa1vnsD4T4/fsvLpzWdv6D+szMY43setEX4dgvMTa1jksmRi/V/Pamr4OwXiJta1zWJ+J8XsLdyxk4Y6Fvg7DeIG1rXNYn4nxe3Ze3bmsbf2H9ZkYx/v0rk99HYLxEmtb57BkYvxelaAqV57JFEjWts7hqD4T40zzts1j3rZ5vg7DeIG1rXM46sjEnmfiTENWDgGgY0hHH0diPM3a1jmsA974vf0n9wNQoVQFH0diPM3a1n9YB7xxPPuicS5rW+ewPhPj9+bGzmVu7Fxfh2G8wNrWOezIxPi9YauHAdA5rLOPIzGeZm3rHJZMjN/74p4vfB2C8RJrW+ewZGL8XrnAcr4OwXiJta1zWJ+J8Xuztsxi1pZZvg7DeIG1rXM46sjE7jNxppE/jgSge53uPo7EeJq1rXPYfSbG7yWddVWBDioe5ONIjKdZ2/oPu8/EOJ590TiXta1zWJ+J8XszY2YyM2amr8MwXmBt6xx2ZGL83pi1YwC4t/69Po7EeJq1rXNYMjF+75ve3/g6BOMl1rbOYcnE+L3AIoG+DsF4ibWtc1ififF7UzdNZeqmqb4Ow3iBta1z2JGJ8Xvj148HoE+DPj6OxHiata1zWDIxfm/BAwt8HYLxEmtb5/D7ZCIi3YA7gDLABFWd7+OQTD4rElDE1yEYL7G2dQ6v9pmIyEQROSgiMZeM7ygisSKyTUQGZbUOVZ2tqo8BTwB2/eBVaPLGyUzeONnXYRgvsLZ1Dm8fmUwGRgGfpI0QkQBgNNAe2A2sEZE5QADwr0uW76eqB93vX3UvZ64yaV82fSP6+jQO43nWts7h9dpcIlId+FpV67uHmwN/V9Xb3MOvAKjqpYkkbXkBhgALVHVhFtvpD/R3D9YHYi43r4cEAUleXvZK82U1PbNpuRlXDki8YqR5l9v9mZPlfLE/Lx3Oj/3pD3+bWc2Tk/G2P688Pbv780r7N0xVS1851MtQVa++gOpATIbhnsD4DMMPAKOyWP5ZYB0wFngim9tcmw+fa5y3l73SfFlNz2xabsblx77My/7MyXK+2J+ZDF8Vf5tZzZOT8bY/rzw9u/vT2//X/b4DXlVHAiN9HUcm8vLg6uwue6X5spqe2bS8jPO23G4zJ8v5Yn8WpH2Zk2WzM9/l5snJeNufV56e3f3p1f/rfn+aK5fbXKt5KKVs/mD70rNsf3qW7U/Pyeu+9MUd8GuA2iJSQ0SKAvcBczy8jXEeXt/VzPalZ9n+9Czbn56Tp33p1SMTEZkOROHqJDsAvK6qE0TkdmA4riu4JqrqW14LwhhjjNc58kmLxhhj8pcVejTGGJNnlkyMMcbk2VWXTESkm4h8LCIzRaSDr+MpyESkpohMEJEvfB1LQSUiJUVkivtvsrev4ynI7O/Rs3L6XVmgkonV+vIcD+3LHar6iHcjLXhyuG+7A1+4/ya75Huwfi4n+9L+Hq8sh/szR9+VBSqZ4Kr11THjiAy1vjoBdYFeIlJXRMJF5OtLXuUzLHq11/qajOf2pbnYZLK5b4HKQIJ7ttR8jLGgmEz296W5ssnkfH9m67vS7++Az0hVl7tvgszoJmCbqu4AEJEZQFf3TZB3XrqODLW+vlXV9d6N2H95Yl+azOVk3+IqdloZ2EjB+3HndTncl7/mb3QFT072p4hsIQfflU744w3mj1924PrPGZzF/M8A7YCeIvKENwMrgHK0L0WkrIiMBRqlVTIwl3W5fTsL6CEiY/BNqZCCKNN9aX+PuXa5v80cfVcWqCMTT/DjWl8FjqoexnU+1eSSqp4CHvZ1HE5gf4+eldPvSiccmewBqmQYruweZ3LO9qX32L71HNuXnuWR/emEZJIftb6uFrYvvcf2refYvvQsj+zPApVM3LW+VgNhIrJbRB5R1RRgAPAdsAX4TFU3+zLOgsD2pffYvvUc25ee5c39abW5jDHG5FmBOjIxxhjjnyyZGGOMyTNLJsYYY/LMkokxxpg8s2RijDEmzyyZGGOMyTNLJiZb3M82UBG58QrzrXL/W11E7s8wvq+IjPJCXJduJ1JEsl0CQkTGX6nirPuze7wqrYh8IyLXuF9P5XDZ6iJyRkQ2ZngVvdx+FpEgEfnEXWJ8u/t9UCbr+lVExopIIfdrpIjEiMgvIrJGRGpkWOcgEektIn8XkT3u5X8TkTHuZR8TkZkZ5i/j3va3GbaV8TP0FJHJIrIzw7i0v6cbxFWt+mf3ct/kfs8bb7BkYrKrF7DScK6wHQAABhZJREFU/e+fiEhhAFVt4R5VHbg/s3k97KLtqOpaVX02uwur6qOqeqVqs91wleb2KFW9XVWPAdcAOUombttVNSLD63wW804AdqhqiKrWAnYC4y9dF9AA12fthusZFpWABqoaDtwFHMuwzG3AfPf7993L1wXCgTbu9VcRkXbued4AJqpqJ/e8t1/yGdIeajUww7gWGZZdoKoNVbUukOWzdkz+s2RirkhESgG3AI/gKrWQNj5KRFaIyBzc5b9F5KR78hCglfvX5fPucZVEZJ6IxInIOxnWc1JE3hWRzSKyUERuEpGlIrJDRLq45wlwz7NGRDaJyOOZbccd09dpcYvIJPev6k0i0iOTz7ZURCIzxPGW+9fvD+5fwy1wPbTqXfc2arlf80Rknfvz3+hefrL7l/wqd+w93eMrishy9/IxItLKPT5eRMq5P0Mt9/R33UcN3TLEOE1Euuah/UKAJsCbGUa/AUSKSK2M87rvhl4FhAAVgX2qesE9bbeqHnWvswxQVFUPXbK5okBx4Ki67oh+Ahju3sfRwLu5/BgVcVWzTYtzUy7XY7xFVe1lryxfQG9ggvv9KqCJ+30UcAqokWHekxmmfZ1hfF9gBxCE68tmF1DFPU2BTu73/8X1a7cI0BDY6B7fH3jV/b4YsBaokcl20oeBfwPDM0y7NpPPthSIzBBHZ/f7dzJsbzLQM8Myi4Da7vfNgMUZ5vsc14+0urieEQHwIjDY/T4AKO1+Hw+Uw3V0FZNh/W2A2e73QbiOIgpfEnd14Ayu56BsBEZn2M+jLpm3C/DfTD77f93T0rcPBOKq1dQJV8G/ePf6hwGNMizbHXjD/f7vuAoDbgSOAv+5ZDvDgCQgKpPPEHPJuMnuz5v2uaa5x9+G66hoCTAYqOTr/xf2uvh11ZWgN7nSCxjhfj/DPbzOPfyTqu7M5noWqWrS/7d3PyFWlWEcx7+/gQgMFwolSDKRNC76o8yyaDDJIFqmkBgRtBIJdDG7lu2KIkohkhQDEWqgKJgZZEAXrfwzOmOTC0V0I7ORKFyMk/Nz8bxn5nCdudeZc8G7eD5w4dxz3nPe98wM53n/zXkBJM0A/cQ6CveBsZJmGpizPS9pmnjgALwDvFbV9omH7Evl3JW8Ta0l5VKrbuM+8EfZvgjsbk1QWmmvAz9LqnY/XUvyq6MmPyNpU9l3HvhR0lPl+OV2hbB9TtJRSc8C7wMjjhZDq6prqhu2SrpMBNTfbI8CSNoG7CqfCUl7bU8Qq/Udr53/te0vyz3+IukD26fLsSNEZeHsY5Zl2EtdXgDYHpf0Ysn3XWBS0it+tGWUnpAMJqktSRuJB8mrkkzUrC1puCS5t4rLzdW2H7D09zfvUv0EFqp0theqsRhAwKe2x1vKt3MV+XdSL0e9fHV9wD9tHuL1exQsrm43BLwHnJD0le2THcpyEviQCIZN1zuZAXZI6iuBDkl9wA6WVidcNjDZngNGgVFJs8RYygSxOt+BZdLPSxoDhoiKB8TvdKHhPWD7LnAKOFW6MoeAkabXTd2RYyapkz3AT7b7bb9gewvRDfFmh/P+A9Z3sRzjwIFS80XSgKRnOuRzBjhYfZG0YY15L+Zh+1/gpqS95ZqStL3dyZL6gVnbPxCD0oMrXb/mBHCo5NloOVrb14FJYi3vymfApXJspXIPStpctvuIwflbkl4Grtl+ZM16RXPtDeBGkzIvc91dktaV7fXAVuB2N/NIzWQwSZ3sI/rW60ZYYVZXzRTwoAxmH+6Q9nEcI2rRlyRdBb4nWg7t8vkc2FAGva8Ab60x79PAsKTJMmC9H/ikXPMvYv3xdnYCVyRNEjOkvqkfdKwQ+Gcp5xdl3yzxOvDjrN7HiteLV5/nickTA4qpuTeAgbKvneeA38vPewr4H/iO6GYaa0l7uHSTXSVar0fXUO5KNdlhccozMYHggqQp4hXqx2yfb5BH6rJ8BX1KPajUwqeBwWqcqVdIOgN8ZPvOky5L6h3ZMkmpxyj+L+Nv4NteCyQAtndnIEmtsmWSUkqpsWyZpJRSaiyDSUoppcYymKSUUmosg0lKKaXGMpiklFJqLINJSimlxh4CYADHfDqYE3oAAAAASUVORK5CYII=\n",
      "text/plain": [
       "<Figure size 432x288 with 1 Axes>"
      ]
     },
     "metadata": {
      "needs_background": "light"
     },
     "output_type": "display_data"
    }
   ],
   "source": [
    "xx = np.arange(0, 200/30, 0.5)\n",
    "plt.plot(xx, xx*30)\n",
    "plt.text(0.5,10, 'max bandwidth \\n 30Gb/s')\n",
    "\n",
    "xx = np.arange(0, 200/30, 0.5)\n",
    "plt.plot(xx, np.ones(len(xx))*200, 'k:')\n",
    "plt.text(10,250,'200 Gflops')\n",
    "\n",
    "xx = np.arange(200/30, 100, 0.5)\n",
    "plt.plot(xx, np.ones(len(xx))*200, 'k')\n",
    "\n",
    "plt.axvline(x=0.25, color='g', linestyle=':')\n",
    "plt.text(0.25,0.5,'0.25')\n",
    "\n",
    "plt.axvline(x=200/30, color='g', linestyle=':')\n",
    "plt.text(200/30,0.5, 'limit 6.67')\n",
    "\n",
    "plt.scatter(arith, gflop, color='r')\n",
    "\n",
    "\n",
    "plt.xscale('log', basex=10)\n",
    "plt.yscale('log', basey=10)\n",
    "plt.ylim(0.01, 1000)\n",
    "plt.xlim(0.01,100)\n",
    "plt.xlabel('Arithmetic intensity FLOPS/BYTES')\n",
    "plt.ylabel('FLOPS GFlop/sec')\n",
    "plt.title('Roofline model')\n",
    "plt.savefig('roofline.png', dpi=800)"
   ]
  },
  {
   "cell_type": "code",
   "execution_count": null,
   "metadata": {},
   "outputs": [],
   "source": []
  },
  {
   "cell_type": "code",
   "execution_count": null,
   "metadata": {},
   "outputs": [],
   "source": []
  },
  {
   "cell_type": "code",
   "execution_count": null,
   "metadata": {},
   "outputs": [],
   "source": []
  },
  {
   "cell_type": "code",
   "execution_count": null,
   "metadata": {},
   "outputs": [],
   "source": []
  }
 ],
 "metadata": {
  "kernelspec": {
   "display_name": "Python 3",
   "language": "python",
   "name": "python3"
  },
  "language_info": {
   "codemirror_mode": {
    "name": "ipython",
    "version": 3
   },
   "file_extension": ".py",
   "mimetype": "text/x-python",
   "name": "python",
   "nbconvert_exporter": "python",
   "pygments_lexer": "ipython3",
   "version": "3.7.7"
  }
 },
 "nbformat": 4,
 "nbformat_minor": 2
}
